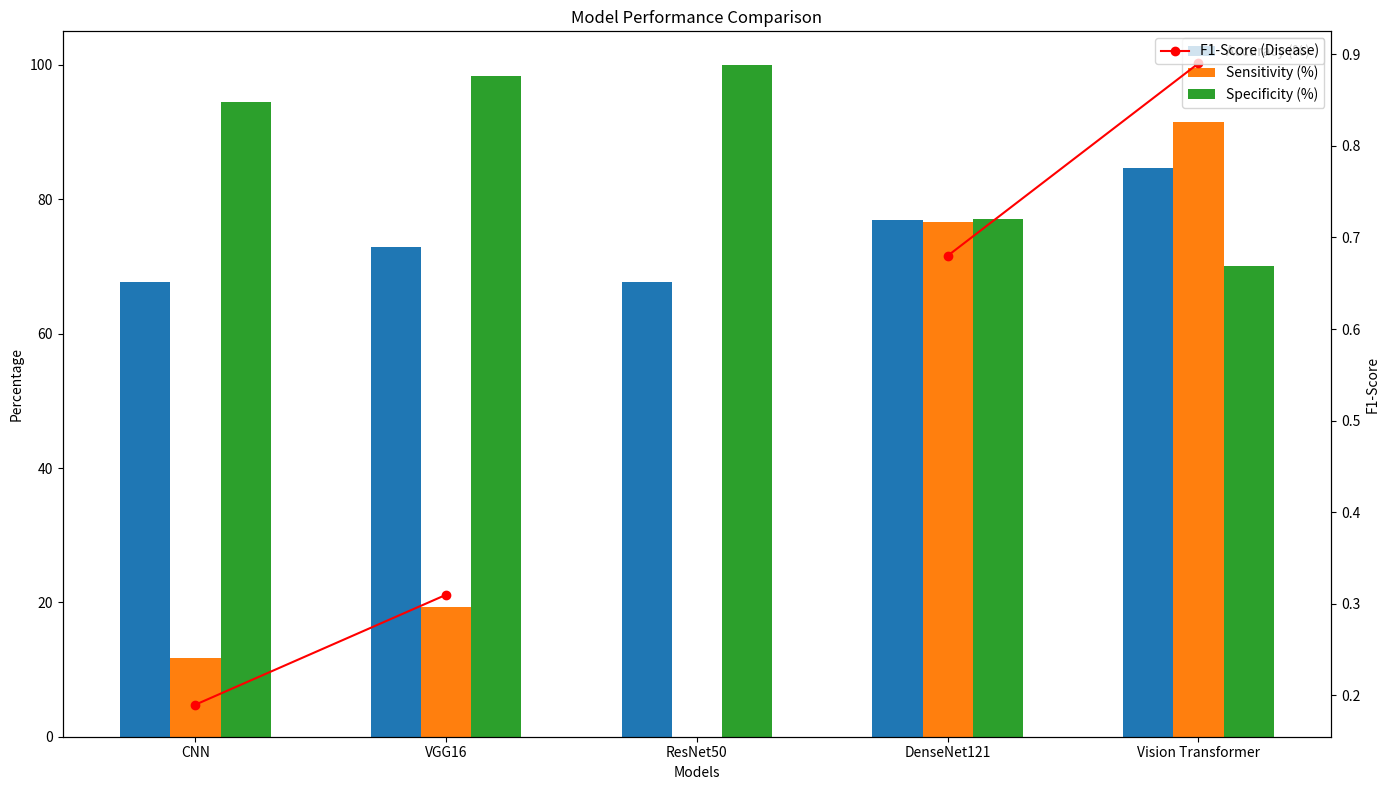

Recreate this plot in Python.
import matplotlib.pyplot as plt
import numpy as np

# Dữ liệu cho các mô hình
models = ['CNN', 'VGG16', 'ResNet50', 'DenseNet121', 'Vision Transformer']
accuracy = [67.76, 72.83, 67.76, 76.92, 84.62]
sensitivity = [11.68, 19.29, 0.00, 76.65, 91.55]
specificity = [94.44, 98.31, 100.00, 77.05, 70.05]
f1_score = [0.19, 0.31, np.nan, 0.68, 0.89]

x = np.arange(len(models))

# Vẽ biểu đồ
fig, ax1 = plt.subplots(figsize=(14, 8))

# Vẽ biểu đồ cột cho Accuracy, Sensitivity, Specificity
bar_width = 0.2
ax1.bar(x - bar_width, accuracy, width=bar_width, label='Accuracy (%)')
ax1.bar(x, sensitivity, width=bar_width, label='Sensitivity (%)')
ax1.bar(x + bar_width, specificity, width=bar_width, label='Specificity (%)')

# Thiết lập trục và tiêu đề
ax1.set_xlabel('Models')
ax1.set_ylabel('Percentage')
ax1.set_title('Model Performance Comparison')
ax1.set_xticks(x)
ax1.set_xticklabels(models)
ax1.legend()

# Vẽ biểu đồ đường cho F1-Score trên trục thứ hai
ax2 = ax1.twinx()
ax2.plot(x, f1_score, color='r', marker='o', label='F1-Score (Disease)')
ax2.set_ylabel('F1-Score')
ax2.legend(loc='upper right')

plt.tight_layout()
plt.show()
